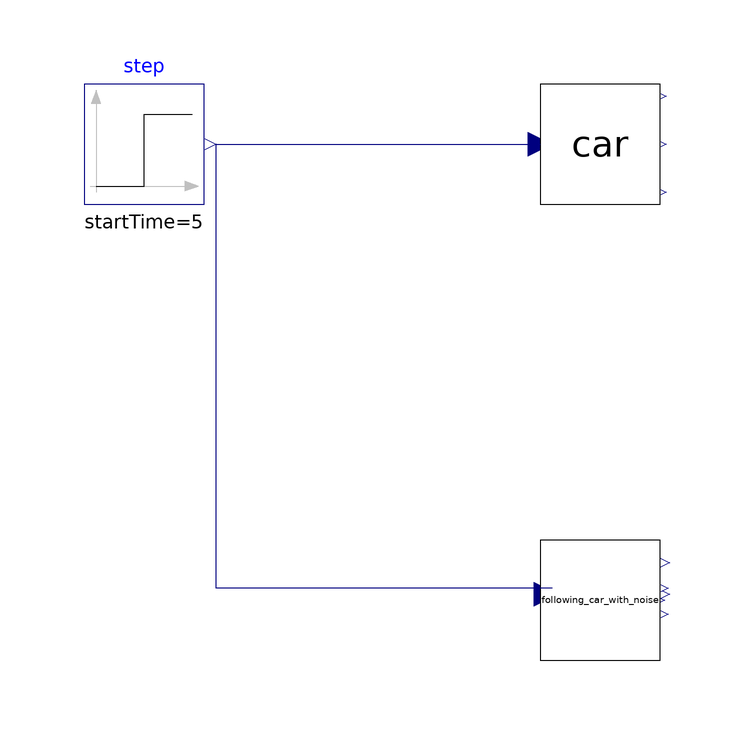

This picture is the connection diagram that the Modelica source below describes through its graphical annotations.

model TryCar
  Modelica.Blocks.Sources.Step step(height = 1.5, startTime = 5) annotation(
    Placement(visible = true, transformation(origin = {-76, 2}, extent = {{-10, -10}, {10, 10}}, rotation = 0)));
  Simple_car car(v0 = 0, x0 = 0)  annotation(
    Placement(visible = true, transformation(origin = {0, 2}, extent = {{-10, -10}, {10, 10}}, rotation = 0)));
  Following_car_with_noise following_car_with_noise(seed = 325, stdv = 0.1, step = 0.1,v0 = 0, x0 = 0)  annotation(
    Placement(visible = true, transformation(origin = {0, -74}, extent = {{-10, -10}, {10, 10}}, rotation = 0)));
equation
  connect(step.y, car.accel) annotation(
    Line(points = {{-64, 2}, {-10, 2}}, color = {0, 0, 127}));
  connect(following_car_with_noise.accel, step.y) annotation(
    Line(points = {{-8, -72}, {-64, -72}, {-64, 2}}, color = {0, 0, 127}));
protected
  annotation(
    uses(Modelica(version = "4.0.0"), ModelicaReference(version = "3.2.3")));
end TryCar;